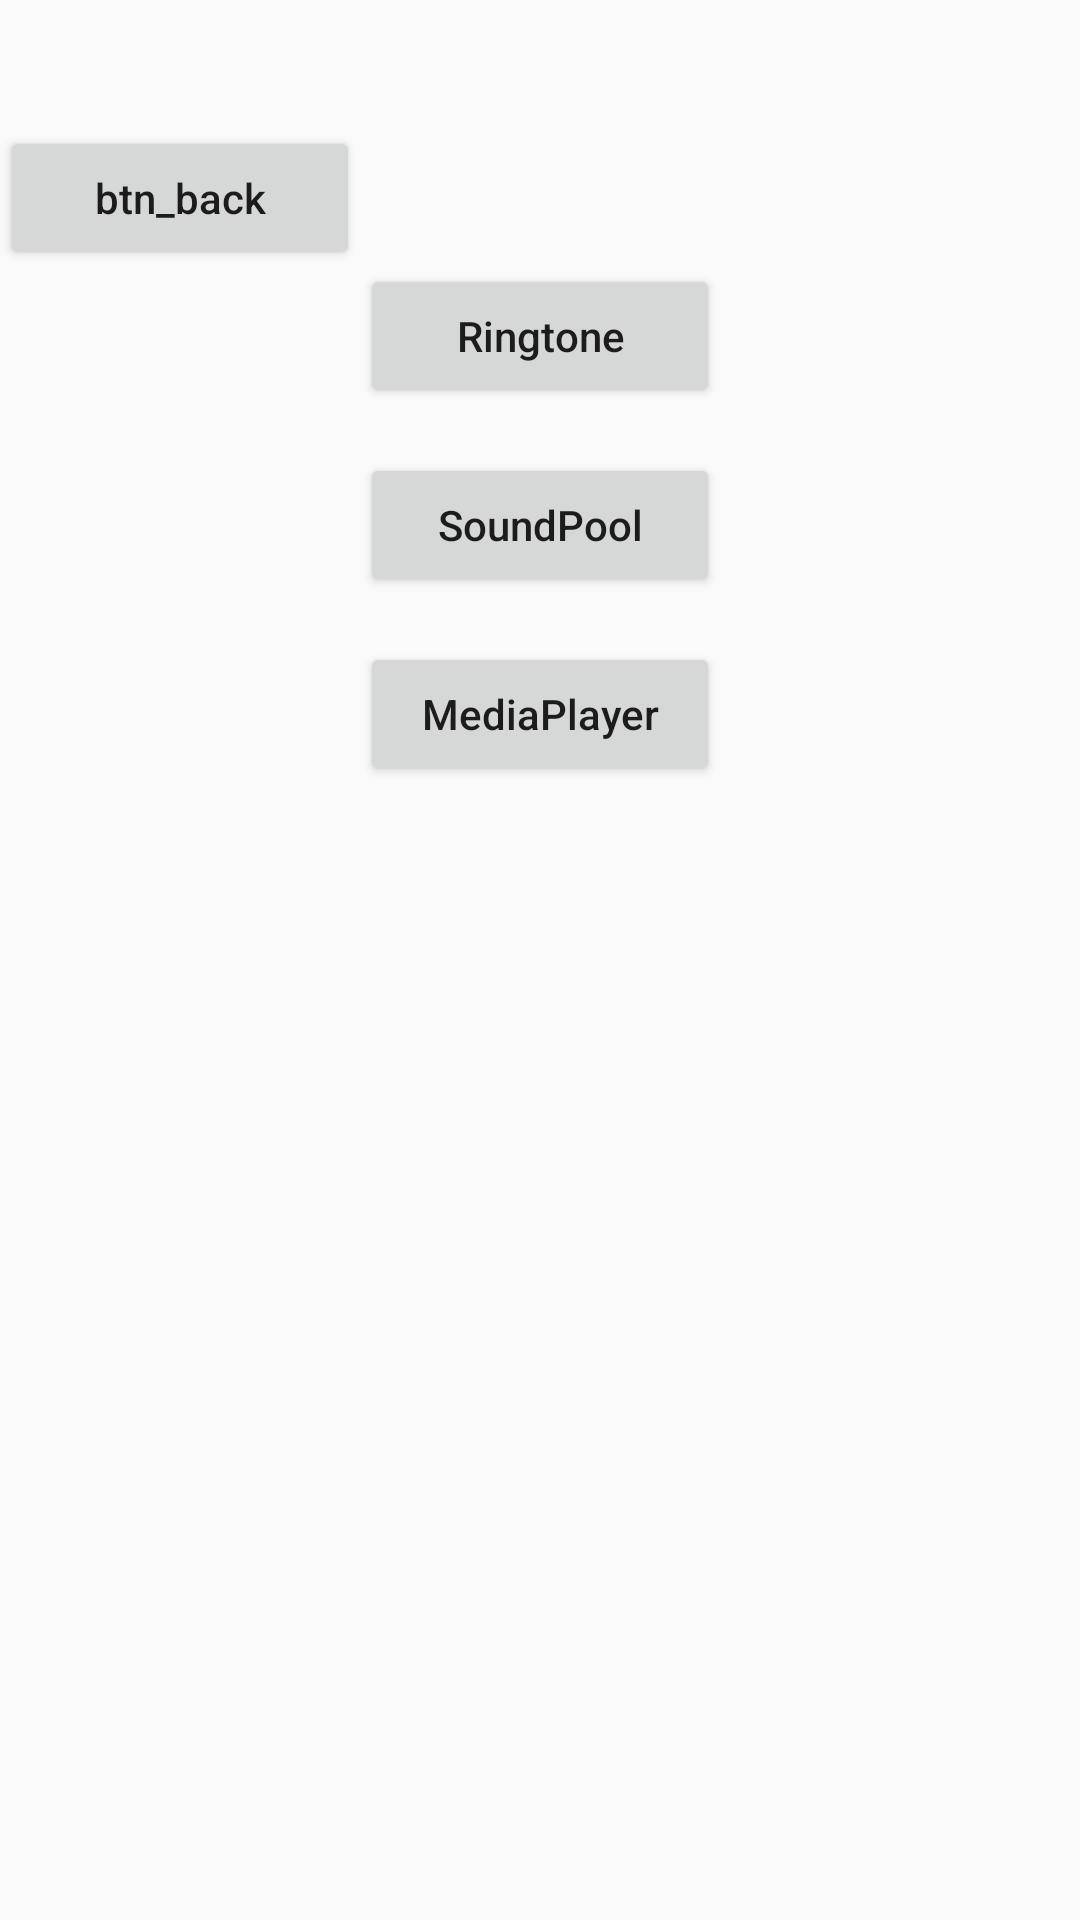

Produce the Android XML layout that renders to this screen, including the resource entries it uses.
<!-- AndroidManifest.xml: application theme AppTheme -->
<!-- res/layout/activity_sound.xml -->
<?xml version="1.0" encoding="utf-8"?>
<RelativeLayout
    xmlns:android="http://schemas.android.com/apk/res/android"
    xmlns:tools="http://schemas.android.com/tools"
    android:layout_width="match_parent"
    android:layout_height="match_parent"
    tools:context="cn.chenjianlink.android.alarmclock.activity.SoundActivity">

    <Button
        android:id="@+id/bt_ringtone"
        android:layout_width="120dp"
        android:layout_height="wrap_content"
        android:layout_alignParentTop="true"
        android:layout_centerHorizontal="true"
        android:layout_marginTop="88dp"
        android:text="Ringtone"
        android:textAllCaps="false" />

    <Button
        android:id="@+id/btn_back"
        android:layout_width="120dp"
        android:layout_height="wrap_content"
        android:layout_alignParentTop="true"
        android:layout_marginTop="42dp"
        android:text="btn_back"
        android:textAllCaps="false" />

    <Button
        android:id="@+id/bt_sound_pool"
        android:layout_width="120dp"
        android:layout_height="wrap_content"
        android:layout_alignLeft="@+id/bt_ringtone"
        android:layout_alignStart="@+id/bt_ringtone"
        android:layout_below="@+id/bt_ringtone"
        android:layout_marginTop="15dp"
        android:text="SoundPool"
        android:textAllCaps="false"/>

    <Button
        android:id="@+id/bt_media"
        android:layout_width="120dp"
        android:layout_height="wrap_content"
        android:layout_alignLeft="@+id/bt_sound_pool"
        android:layout_alignStart="@+id/bt_sound_pool"
        android:layout_below="@+id/bt_sound_pool"
        android:layout_marginTop="15dp"
        android:text="MediaPlayer"
        android:textAllCaps="false"/>
</RelativeLayout>
<!-- resources referenced by this layout -->
<resources>
  <style name="AppTheme" parent="Theme.AppCompat.Light.NoActionBar">
          
          <item name="colorPrimary">@color/colorPrimary</item>
          <item name="colorPrimaryDark">@color/colorPrimaryDark</item>
          <item name="colorAccent">@color/colorAccent</item>
      </style>
  <color name="colorPrimary">#E1FFFF</color>
  <color name="colorPrimaryDark">#3700B3</color>
  <color name="colorAccent">#03DAC5</color>
</resources>
